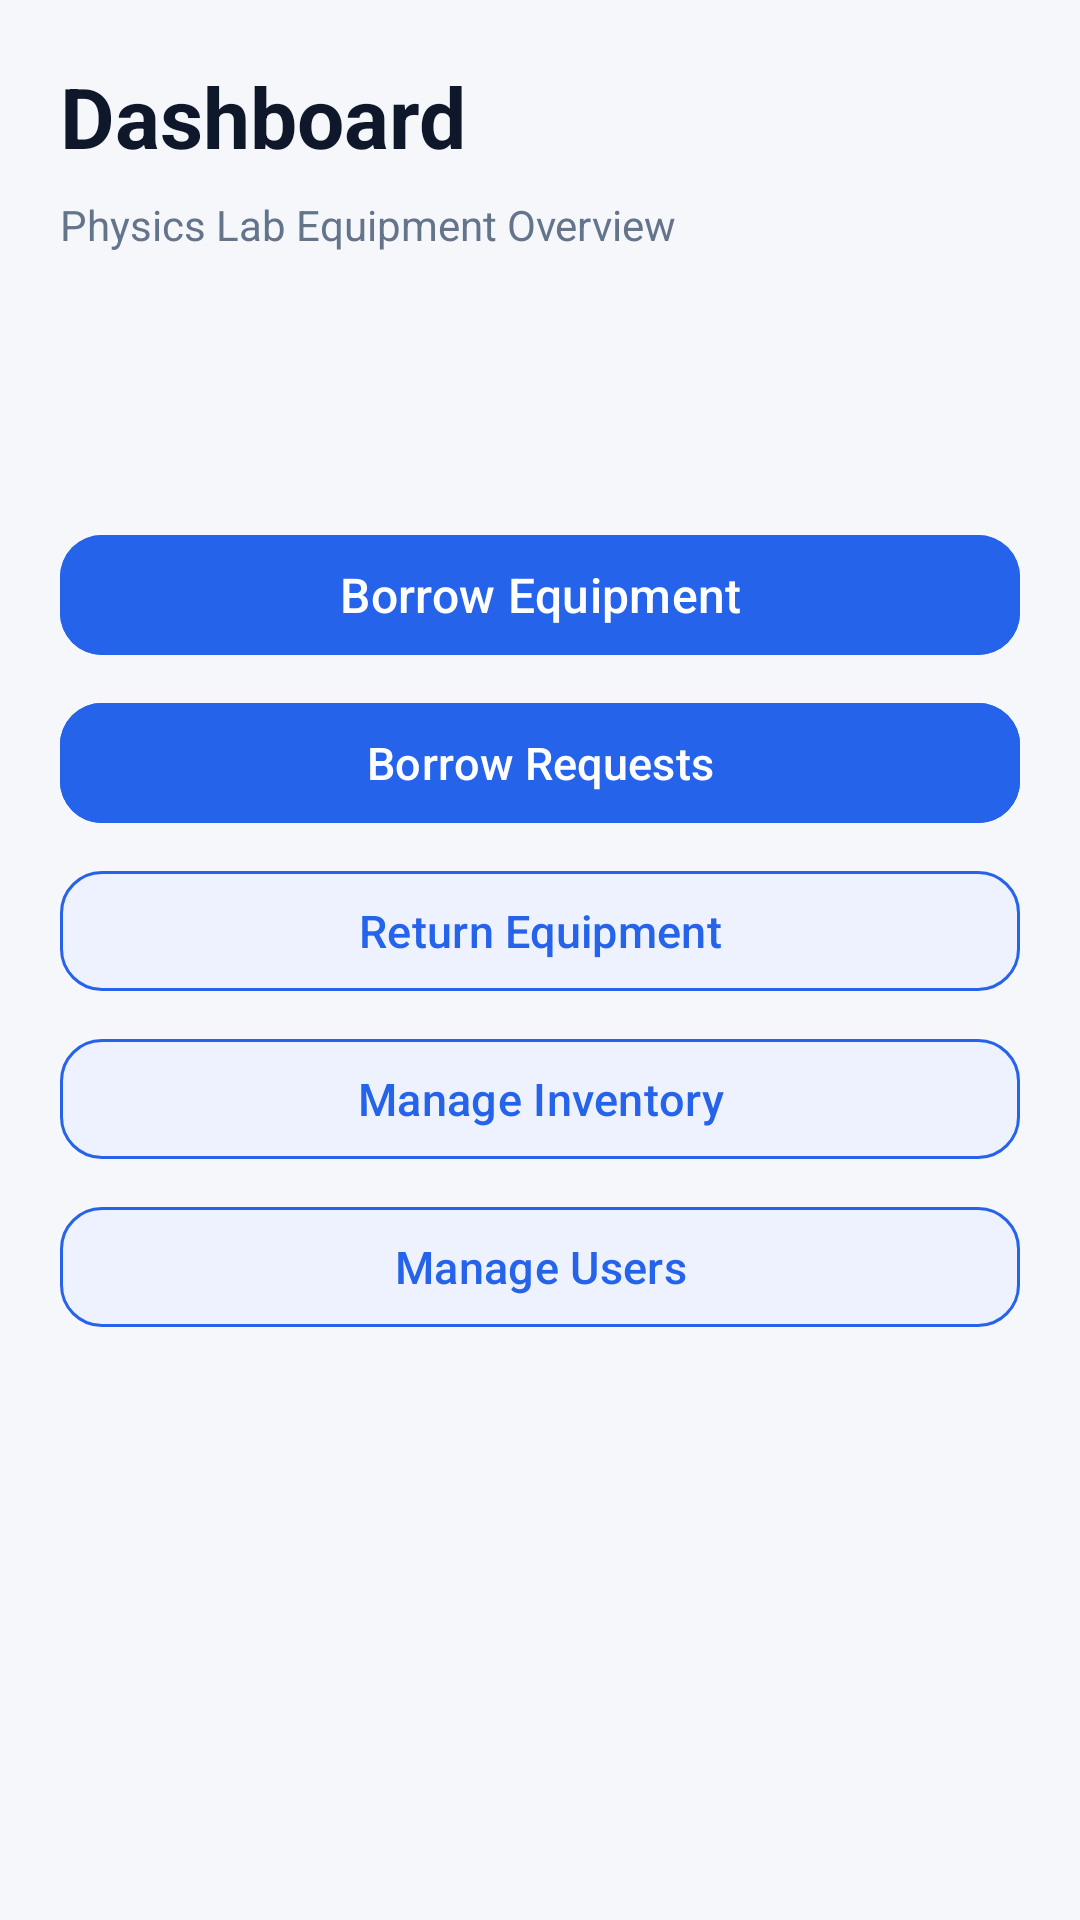

Here is an Android app screen rendered from its layout file. Give the layout XML and the strings, colors and styles it references.
<!-- AndroidManifest.xml: application theme Theme.LabMate -->
<!-- res/layout/fragment_home.xml -->
<?xml version="1.0" encoding="utf-8"?>
<FrameLayout
    xmlns:android="http://schemas.android.com/apk/res/android"
    xmlns:app="http://schemas.android.com/apk/res-auto"
    android:layout_width="match_parent"
    android:layout_height="match_parent"
    android:background="@color/background_color">

    
    <androidx.constraintlayout.widget.ConstraintLayout
        android:layout_width="match_parent"
        android:layout_height="match_parent">

        
        <TextView
            android:id="@+id/tvDashboardTitle"
            android:layout_width="wrap_content"
            android:layout_height="wrap_content"
            android:layout_marginStart="20dp"
            android:layout_marginTop="20dp"
            android:text="@string/dashboard"
            android:textColor="@color/text_primary"
            android:textSize="28sp"
            android:textStyle="bold"
            app:layout_constraintStart_toStartOf="parent"
            app:layout_constraintTop_toTopOf="parent"/>

        <TextView
            android:id="@+id/tvDashboardDescription"
            android:layout_width="wrap_content"
            android:layout_height="wrap_content"
            android:layout_marginStart="20dp"
            android:layout_marginTop="8dp"
            android:text="@string/physics_lab_equipment_overview"
            android:textColor="@color/text_secondary"
            android:textSize="14sp"
            app:layout_constraintStart_toStartOf="parent"
            app:layout_constraintTop_toBottomOf="@id/tvDashboardTitle"/>

        
        <TextView
            android:id="@+id/tvName"
            android:layout_width="wrap_content"
            android:layout_height="wrap_content"
            android:layout_marginStart="20dp"
            android:layout_marginTop="20dp"
            android:textColor="@color/text_primary"
            android:textSize="20sp"
            android:textStyle="bold"
            app:layout_constraintStart_toStartOf="parent"
            app:layout_constraintTop_toBottomOf="@id/tvDashboardDescription"/>

        
        <TextView
            android:id="@+id/tvRole"
            android:layout_width="wrap_content"
            android:layout_height="wrap_content"
            android:layout_marginStart="20dp"
            android:layout_marginTop="4dp"
            android:textColor="@color/text_primary"
            android:textSize="14sp"
            android:textStyle="italic"
            app:layout_constraintStart_toStartOf="parent"
            app:layout_constraintTop_toBottomOf="@id/tvName"/>

        
        <com.google.android.material.button.MaterialButton
            android:id="@+id/equipment_request"
            android:layout_width="0dp"
            android:layout_height="wrap_content"
            android:layout_marginStart="20dp"
            android:layout_marginTop="20dp"
            android:layout_marginEnd="20dp"
            android:backgroundTint="@color/button_primary"
            android:text="@string/request_equipment"
            android:textColor="@color/button_text"
            android:textSize="16sp"
            app:cornerRadius="14dp"
            app:layout_constraintEnd_toEndOf="parent"
            app:layout_constraintStart_toStartOf="parent"
            app:layout_constraintTop_toBottomOf="@id/tvRole"/>

        
        <com.google.android.material.button.MaterialButton
            android:id="@+id/manage_requests"
            android:layout_width="0dp"
            android:layout_height="wrap_content"
            android:layout_marginStart="20dp"
            android:layout_marginTop="8dp"
            android:layout_marginEnd="20dp"
            android:backgroundTint="@color/button_primary"
            android:text="Borrow Requests"
            android:textColor="@color/button_text"
            android:textSize="15sp"
            app:cornerRadius="14dp"
            app:layout_constraintEnd_toEndOf="parent"
            app:layout_constraintStart_toStartOf="parent"
            app:layout_constraintTop_toBottomOf="@id/equipment_request"
            app:strokeColor="@color/primary"
            app:strokeWidth="1dp"/>

        
        <com.google.android.material.button.MaterialButton
            android:id="@+id/equipment_return"
            android:layout_width="0dp"
            android:layout_height="wrap_content"
            android:layout_marginStart="20dp"
            android:layout_marginTop="8dp"
            android:layout_marginEnd="20dp"
            android:backgroundTint="@color/button_secondary"
            android:text="@string/return_equipment"
            android:textColor="@color/primary"
            android:textSize="15sp"
            app:cornerRadius="14dp"
            app:layout_constraintEnd_toEndOf="parent"
            app:layout_constraintStart_toStartOf="parent"
            app:layout_constraintTop_toBottomOf="@id/manage_requests"
            app:strokeColor="@color/primary"
            app:strokeWidth="1dp"/>

        
        <com.google.android.material.button.MaterialButton
            android:id="@+id/manage_inventory"
            android:layout_width="0dp"
            android:layout_height="wrap_content"
            android:layout_marginStart="20dp"
            android:layout_marginTop="8dp"
            android:layout_marginEnd="20dp"
            android:backgroundTint="@color/button_secondary"
            android:text="@string/inventory_manage"
            android:textColor="@color/primary"
            android:textSize="15sp"
            app:cornerRadius="14dp"
            app:layout_constraintEnd_toEndOf="parent"
            app:layout_constraintStart_toStartOf="parent"
            app:layout_constraintTop_toBottomOf="@id/equipment_return"
            app:strokeColor="@color/primary"
            app:strokeWidth="1dp"/>

        
        <com.google.android.material.button.MaterialButton
            android:id="@+id/manage_users"
            android:layout_width="0dp"
            android:layout_height="wrap_content"
            android:layout_marginStart="20dp"
            android:layout_marginTop="8dp"
            android:layout_marginEnd="20dp"
            android:backgroundTint="@color/button_secondary"
            android:text="@string/manage_users"
            android:textColor="@color/primary"
            android:textSize="15sp"
            app:cornerRadius="14dp"
            app:layout_constraintEnd_toEndOf="parent"
            app:layout_constraintStart_toStartOf="parent"
            app:layout_constraintTop_toBottomOf="@id/manage_inventory"
            app:strokeColor="@color/primary"
            app:strokeWidth="1dp"/>

    </androidx.constraintlayout.widget.ConstraintLayout>

    
    <FrameLayout
        android:id="@+id/loadingOverlay"
        android:layout_width="match_parent"
        android:layout_height="match_parent"
        android:background="@color/background_color"
        android:clickable="true"
        android:focusable="true"
        android:elevation="10dp"
        android:visibility="gone">

        <ProgressBar
            android:id="@+id/progressBar"
            android:layout_width="wrap_content"
            android:layout_height="wrap_content"
            android:layout_gravity="center"
            android:indeterminateTint="@color/primary"/>

    </FrameLayout>

</FrameLayout>
<!-- resources referenced by this layout -->
<resources>
  <color name="background_color">#FFF5F7FB</color>
  <color name="button_primary">#FF2563EB</color>
  <color name="button_secondary">#FFEEF2FF</color>
  <color name="button_text">#FFFFFFFF</color>
  <color name="primary">#FF2563EB</color>
  <color name="text_primary">#FF0F172A</color>
  <color name="text_secondary">#FF64748B</color>
  <string name="dashboard">Dashboard</string>
  <string name="inventory_manage">Manage Inventory</string>
  <string name="manage_users">Manage Users</string>
  <string name="physics_lab_equipment_overview">Physics Lab Equipment Overview</string>
  <string name="request_equipment">Borrow Equipment</string>
  <string name="return_equipment">Return Equipment</string>
  <style name="Theme.LabMate" parent="Base.Theme.LabMate" />
  <style name="Base.Theme.LabMate" parent="Theme.Material3.DayNight.NoActionBar">
  
          <item name="colorPrimary">@color/primary</item>
          <item name="colorOnSurface">@color/text_on_primary</item>
  
          
          <item name="android:statusBarColor">@color/primary_light</item>
  
          
          <item name="android:windowLightStatusBar">true</item>
  
      </style>
  <color name="text_on_primary">#FFFFFFFF</color>
  <color name="primary_light">#FF93C5FD</color>
</resources>
